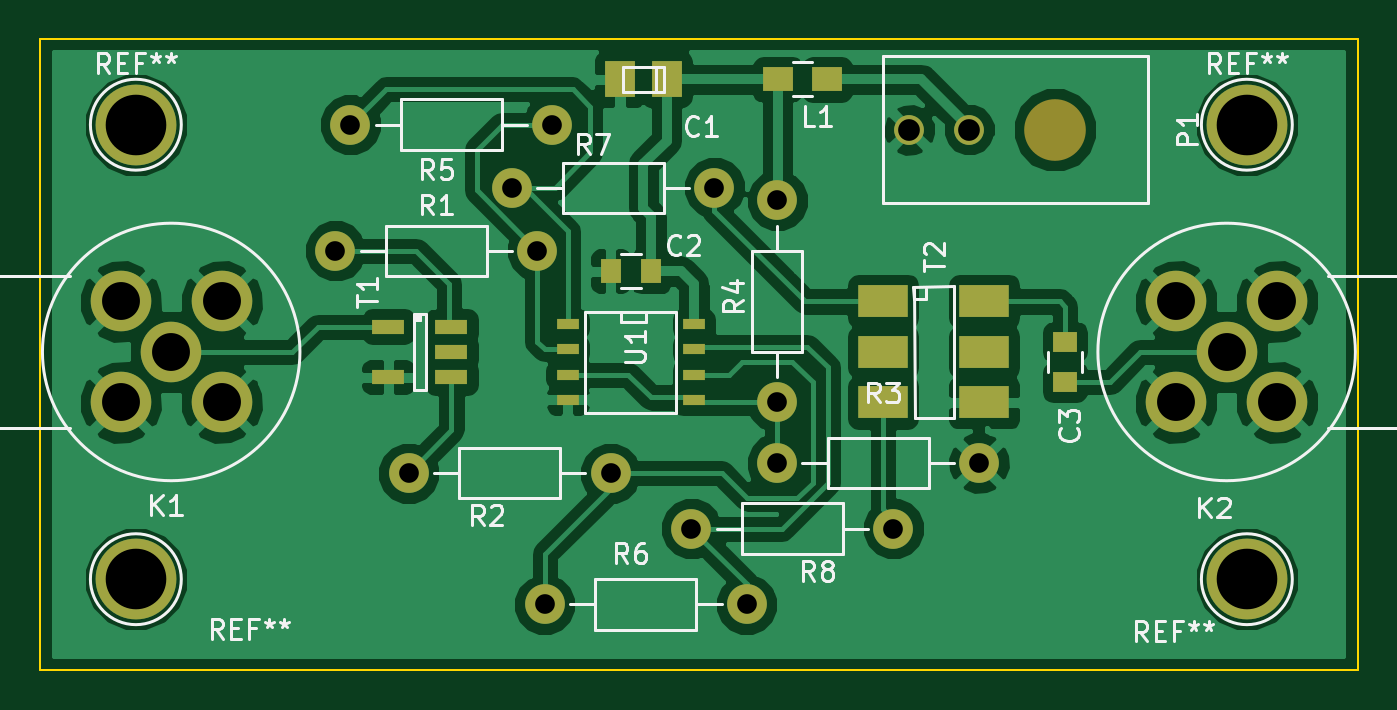
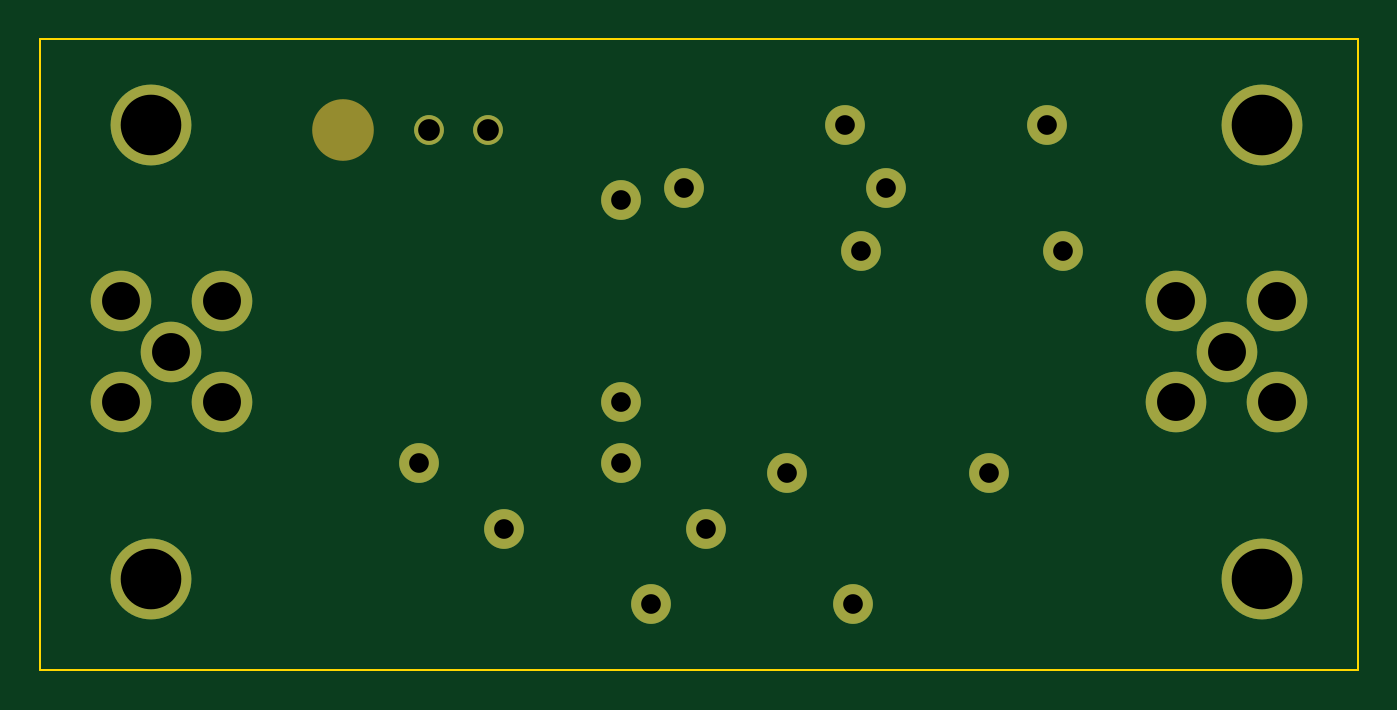
Circuit board: 8 layer files. Board 66.3 x 31.8 mm.
- bottom_copper: mini_amp-B.Cu.gbr (1246 bytes)
- bottom_mask: mini_amp-B.Mask.gbr (1289 bytes)
- bottom_silk: mini_amp-B.SilkS.gbr (316 bytes)
- outline: mini_amp-Edge.Cuts.gbr (520 bytes)
- top_copper: mini_amp-F.Cu.gbr (67983 bytes)
- top_mask: mini_amp-F.Mask.gbr (2218 bytes)
- top_silk: mini_amp-F.SilkS.gbr (19948 bytes)
- drill: mini_amp.drl (525 bytes)

=== bottom_copper: mini_amp-B.Cu.gbr ===
G04 #@! TF.FileFunction,Copper,L2,Bot,Signal*
%FSLAX46Y46*%
G04 Gerber Fmt 4.6, Leading zero omitted, Abs format (unit mm)*
G04 Created by KiCad (PCBNEW 4.0.1-3.[number-redacted]+6198~38~ubuntu15.10.1-stable) date Tue 19 Jan 2016 04:32:07 PM PST*
%MOMM*%
G01*
G04 APERTURE LIST*
%ADD10C,0.100000*%
%ADD11C,3.048000*%
%ADD12C,1.500000*%
%ADD13C,1.998980*%
%ADD14C,4.064000*%
G04 APERTURE END LIST*
D10*
D11*
X123698000Y-108204000D03*
X121158000Y-110744000D03*
X121158000Y-105664000D03*
X126238000Y-105664000D03*
X126238000Y-110744000D03*
X176784000Y-108204000D03*
X179324000Y-105664000D03*
X179324000Y-110744000D03*
X174244000Y-110744000D03*
X174244000Y-105664000D03*
D12*
X160830000Y-97028000D03*
X163830000Y-97028000D03*
D13*
X142113000Y-103124000D03*
X131953000Y-103124000D03*
X145796000Y-114300000D03*
X135636000Y-114300000D03*
X154178000Y-113792000D03*
X164338000Y-113792000D03*
X154178000Y-100584000D03*
X154178000Y-110744000D03*
X132715000Y-96774000D03*
X142875000Y-96774000D03*
X152654000Y-120904000D03*
X142494000Y-120904000D03*
X140843000Y-99949000D03*
X151003000Y-99949000D03*
X160020000Y-117094000D03*
X149860000Y-117094000D03*
D14*
X121920000Y-96774000D03*
X121920000Y-119634000D03*
X177800000Y-119634000D03*
X177800000Y-96774000D03*
M02*

=== bottom_mask: mini_amp-B.Mask.gbr ===
G04 #@! TF.FileFunction,Soldermask,Bot*
%FSLAX46Y46*%
G04 Gerber Fmt 4.6, Leading zero omitted, Abs format (unit mm)*
G04 Created by KiCad (PCBNEW 4.0.1-3.[number-redacted]+6198~38~ubuntu15.10.1-stable) date Tue 19 Jan 2016 04:32:07 PM PST*
%MOMM*%
G01*
G04 APERTURE LIST*
%ADD10C,0.100000*%
%ADD11C,3.048000*%
%ADD12C,1.500000*%
%ADD13C,3.100000*%
%ADD14C,1.998980*%
%ADD15C,4.064000*%
G04 APERTURE END LIST*
D10*
D11*
X123698000Y-108204000D03*
X121158000Y-110744000D03*
X121158000Y-105664000D03*
X126238000Y-105664000D03*
X126238000Y-110744000D03*
X176784000Y-108204000D03*
X179324000Y-105664000D03*
X179324000Y-110744000D03*
X174244000Y-110744000D03*
X174244000Y-105664000D03*
D12*
X160830000Y-97028000D03*
X163830000Y-97028000D03*
D13*
X168150000Y-97028000D03*
D14*
X142113000Y-103124000D03*
X131953000Y-103124000D03*
X145796000Y-114300000D03*
X135636000Y-114300000D03*
X154178000Y-113792000D03*
X164338000Y-113792000D03*
X154178000Y-100584000D03*
X154178000Y-110744000D03*
X132715000Y-96774000D03*
X142875000Y-96774000D03*
X152654000Y-120904000D03*
X142494000Y-120904000D03*
X140843000Y-99949000D03*
X151003000Y-99949000D03*
X160020000Y-117094000D03*
X149860000Y-117094000D03*
D15*
X121920000Y-96774000D03*
X121920000Y-119634000D03*
X177800000Y-119634000D03*
X177800000Y-96774000D03*
M02*

=== bottom_silk: mini_amp-B.SilkS.gbr ===
G04 #@! TF.FileFunction,Legend,Bot*
%FSLAX46Y46*%
G04 Gerber Fmt 4.6, Leading zero omitted, Abs format (unit mm)*
G04 Created by KiCad (PCBNEW 4.0.1-3.[number-redacted]+6198~38~ubuntu15.10.1-stable) date Tue 19 Jan 2016 04:32:07 PM PST*
%MOMM*%
G01*
G04 APERTURE LIST*
%ADD10C,0.100000*%
G04 APERTURE END LIST*
D10*
M02*

=== outline: mini_amp-Edge.Cuts.gbr ===
G04 #@! TF.FileFunction,Profile,NP*
%FSLAX46Y46*%
G04 Gerber Fmt 4.6, Leading zero omitted, Abs format (unit mm)*
G04 Created by KiCad (PCBNEW 4.0.1-3.[number-redacted]+6198~38~ubuntu15.10.1-stable) date Tue 19 Jan 2016 04:32:07 PM PST*
%MOMM*%
G01*
G04 APERTURE LIST*
%ADD10C,0.100000*%
G04 APERTURE END LIST*
D10*
X117094000Y-92456000D02*
X117094000Y-124206000D01*
X183388000Y-92456000D02*
X117094000Y-92456000D01*
X183388000Y-124206000D02*
X183388000Y-92456000D01*
X117094000Y-124206000D02*
X183388000Y-124206000D01*
M02*

=== top_copper: mini_amp-F.Cu.gbr (67983 bytes, source omitted) ===
=== top_mask: mini_amp-F.Mask.gbr ===
G04 #@! TF.FileFunction,Soldermask,Top*
%FSLAX46Y46*%
G04 Gerber Fmt 4.6, Leading zero omitted, Abs format (unit mm)*
G04 Created by KiCad (PCBNEW 4.0.1-3.[number-redacted]+6198~38~ubuntu15.10.1-stable) date Tue 19 Jan 2016 04:32:07 PM PST*
%MOMM*%
G01*
G04 APERTURE LIST*
%ADD10C,0.100000*%
%ADD11R,1.549400X1.800860*%
%ADD12R,1.000000X1.250000*%
%ADD13R,1.250000X1.000000*%
%ADD14C,3.048000*%
%ADD15R,1.500000X1.250000*%
%ADD16C,1.500000*%
%ADD17C,3.100000*%
%ADD18C,1.998980*%
%ADD19R,1.650000X0.760000*%
%ADD20R,2.540000X1.650000*%
%ADD21R,1.143000X0.508000*%
%ADD22C,4.064000*%
G04 APERTURE END LIST*
D10*
D11*
X148623020Y-94488000D03*
X146270980Y-94488000D03*
D12*
X147812000Y-104140000D03*
X145812000Y-104140000D03*
D13*
X168656000Y-109712000D03*
X168656000Y-107712000D03*
D14*
X123698000Y-108204000D03*
X121158000Y-110744000D03*
X121158000Y-105664000D03*
X126238000Y-105664000D03*
X126238000Y-110744000D03*
X176784000Y-108204000D03*
X179324000Y-105664000D03*
X179324000Y-110744000D03*
X174244000Y-110744000D03*
X174244000Y-105664000D03*
D15*
X154198000Y-94488000D03*
X156698000Y-94488000D03*
D16*
X160830000Y-97028000D03*
X163830000Y-97028000D03*
D17*
X168150000Y-97028000D03*
D18*
X142113000Y-103124000D03*
X131953000Y-103124000D03*
X145796000Y-114300000D03*
X135636000Y-114300000D03*
X154178000Y-113792000D03*
X164338000Y-113792000D03*
X154178000Y-100584000D03*
X154178000Y-110744000D03*
X132715000Y-96774000D03*
X142875000Y-96774000D03*
X152654000Y-120904000D03*
X142494000Y-120904000D03*
X140843000Y-99949000D03*
X151003000Y-99949000D03*
X160020000Y-117094000D03*
X149860000Y-117094000D03*
D19*
X134620000Y-106934000D03*
X134620000Y-109474000D03*
X137795000Y-106934000D03*
X137795000Y-108204000D03*
X137795000Y-109474000D03*
D20*
X159512000Y-105664000D03*
X164592000Y-105664000D03*
X159512000Y-108204000D03*
X159512000Y-110744000D03*
X164592000Y-110744000D03*
X164592000Y-108204000D03*
D21*
X149987000Y-106807000D03*
X149987000Y-108077000D03*
X149987000Y-109347000D03*
X149987000Y-110617000D03*
X143637000Y-110617000D03*
X143637000Y-109347000D03*
X143637000Y-108077000D03*
X143637000Y-106807000D03*
D22*
X121920000Y-96774000D03*
X121920000Y-119634000D03*
X177800000Y-119634000D03*
X177800000Y-96774000D03*
M02*

=== top_silk: mini_amp-F.SilkS.gbr (19948 bytes, source omitted) ===
=== drill: mini_amp.drl ===
M48
INCH,TZ
T1C0.039
T2C0.043
T3C0.075
T4C0.120
%
G90
G05
T1
X51950Y-40600
X52250Y-38100
X53400Y-45000
X55450Y-39350
X55950Y-40600
X56100Y-47600
X56250Y-38100
X57400Y-45000
X59000Y-46100
X59450Y-39350
X60100Y-47600
X60700Y-39600
X60700Y-43600
X60700Y-44800
X63000Y-46100
X64700Y-44800
T2
X63319Y-38200
X64500Y-38200
T3
X47700Y-41600
X47700Y-43600
X48700Y-42600
X49700Y-41600
X49700Y-43600
X68600Y-41600
X68600Y-43600
X69600Y-42600
X70600Y-41600
X70600Y-43600
T4
X48000Y-38100
X48000Y-47100
X70000Y-38100
X70000Y-47100
T0
M30

